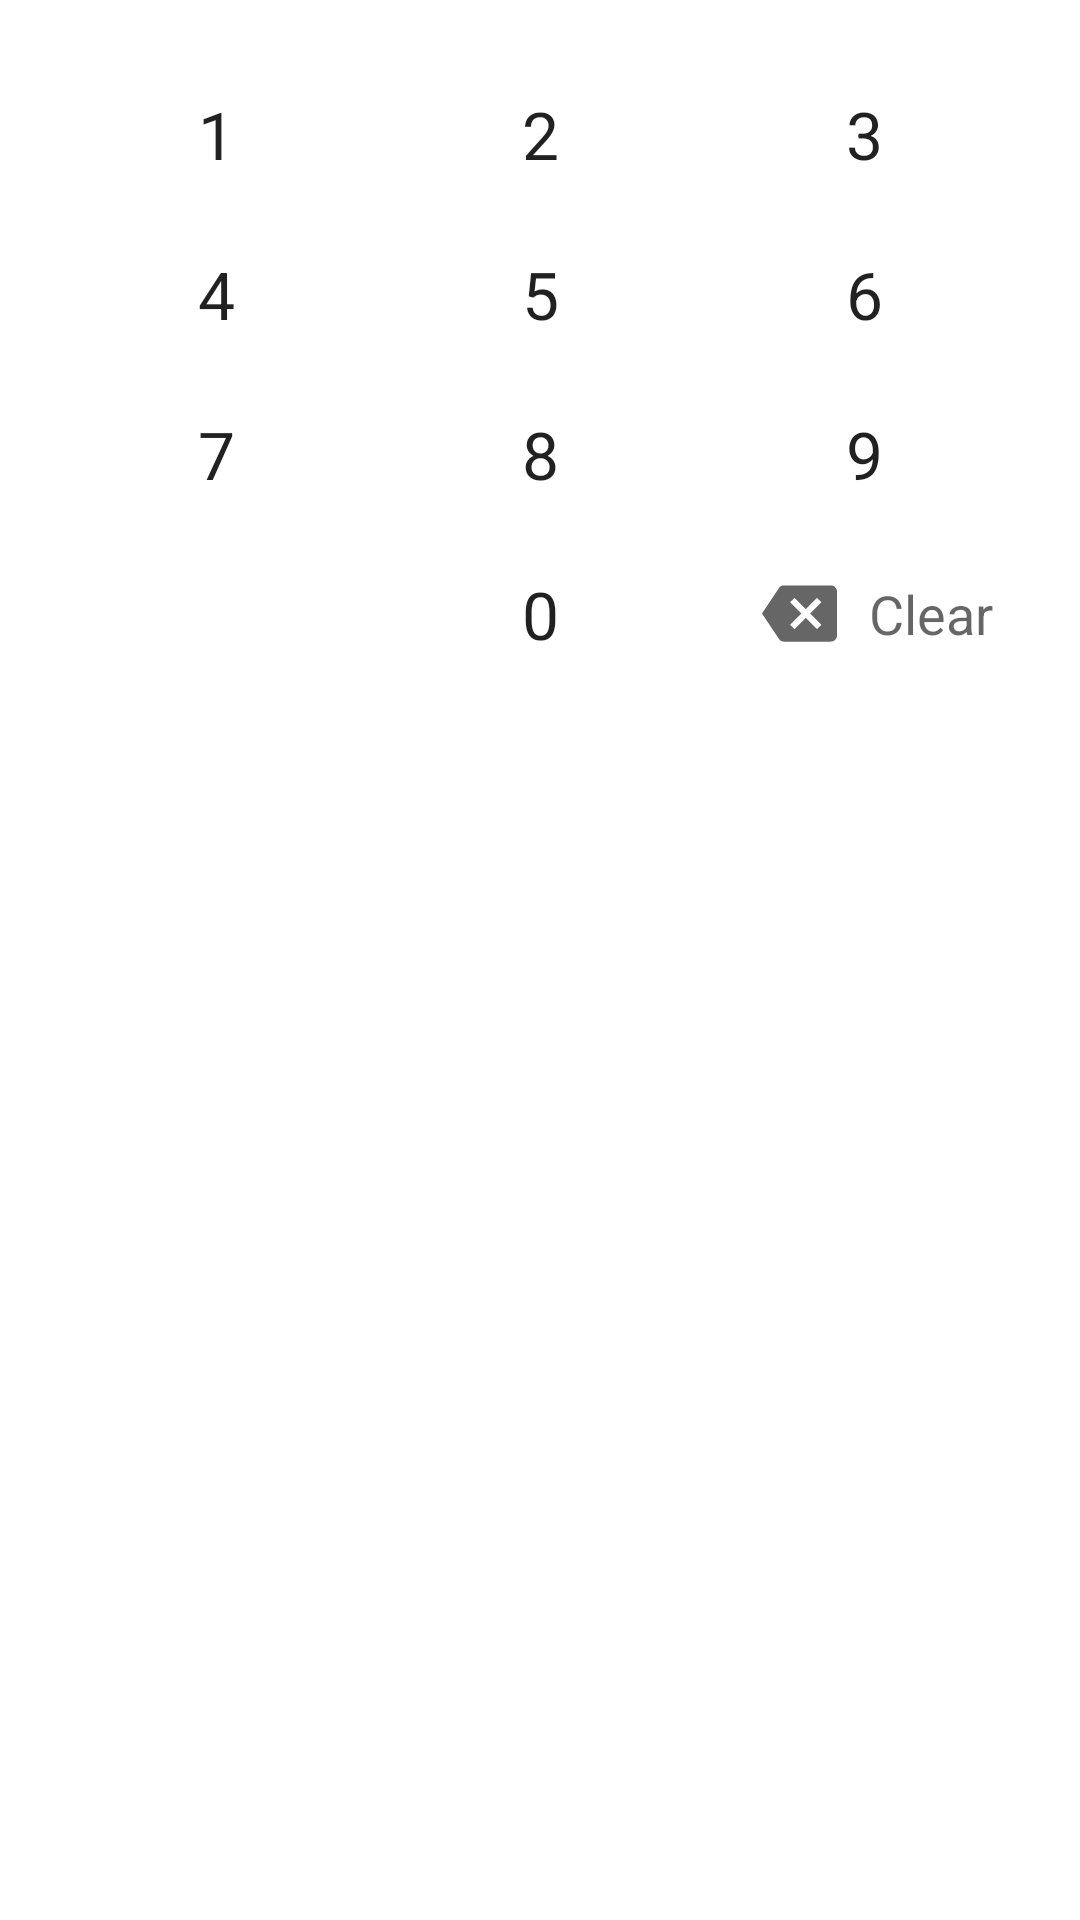

Write the Android layout XML for this screen, with the resource values it uses.
<!-- AndroidManifest.xml: application theme Theme.Passcode -->
<!-- res/layout/keyboard.xml -->
<?xml version="1.0" encoding="utf-8"?>
<FrameLayout xmlns:android="http://schemas.android.com/apk/res/android"
    xmlns:app="http://schemas.android.com/apk/res-auto"
    xmlns:tools="http://schemas.android.com/tools"
    android:layout_width="match_parent"
    android:layout_height="wrap_content"
    android:orientation="vertical"
    android:padding="8dp">















    <TableLayout
        android:id="@+id/keyboard"
        android:layout_width="match_parent"
        android:layout_height="wrap_content"
        android:background="@android:color/white"
        android:divider="@drawable/keyboard_divider"
        android:orientation="vertical"

        android:padding="10dp"
        android:showDividers="beginning|middle|end">

        <TableRow style="@style/keyboard_row">

            <TextView
                android:id="@+id/t9_key_1"
                style="@style/keyboard_number_button"
                android:text="@string/number_one"/>

            <TextView
                android:id="@+id/t9_key_2"
                style="@style/keyboard_number_button"
                android:text="@string/number_two"/>

            <TextView
                android:id="@+id/t9_key_3"
                style="@style/keyboard_number_button"
                android:text="@string/number_three"/>
        </TableRow>

        <TableRow style="@style/keyboard_row">

            <TextView
                android:id="@+id/t9_key_4"
                style="@style/keyboard_number_button"
                android:text="@string/number_four"/>

            <TextView
                android:id="@+id/t9_key_5"
                style="@style/keyboard_number_button"
                android:text="@string/number_five"/>

            <TextView
                android:id="@+id/t9_key_6"
                style="@style/keyboard_number_button"
                android:text="@string/number_six"/>
        </TableRow>

        <TableRow style="@style/keyboard_row">

            <TextView
                android:id="@+id/t9_key_7"
                style="@style/keyboard_number_button"
                android:text="@string/number_seven"/>

            <TextView
                android:id="@+id/t9_key_8"
                style="@style/keyboard_number_button"
                android:text="@string/number_eight"/>

            <TextView
                android:id="@+id/t9_key_9"
                style="@style/keyboard_number_button"
                android:text="@string/number_nine"/>
        </TableRow>

        <TableRow style="@style/keyboard_row">

            <TextView
                android:id="@+id/t9_key_backspace"
                style="@style/keyboard_button"
                android:textAppearance="?android:attr/textAppearanceMedium"/>

            <TextView
                android:id="@+id/t9_key_0"
                style="@style/keyboard_number_button"
                android:text="@string/number_zero"/>

            <TextView
                android:id="@+id/t9_key_clear"
                style="@style/keyboard_button"
                android:paddingStart="20dp"
                android:text="@string/btn_clear"
                android:textAppearance="?android:attr/textAppearanceMedium"
                app:drawableStartCompat="@drawable/icon_delete"
                tools:ignore="RtlSymmetry" />
        </TableRow>
    </TableLayout>
</FrameLayout>
<!-- resources referenced by this layout -->
<resources>
  <!-- drawable icon_delete (drawable) -->
  <vector xmlns:android="http://schemas.android.com/apk/res/android"
      android:width="25dp"
      android:height="25dp"
      android:viewportWidth="24"
      android:viewportHeight="24"
      android:tint="?attr/colorControlNormal"
      android:autoMirrored="true">
    <path
        android:fillColor="@android:color/white"
        android:pathData="M22,3L7,3c-0.69,0 -1.23,0.35 -1.59,0.88L0,12l5.41,8.11c0.36,0.53 0.9,0.89 1.59,0.89h15c1.1,0 2,-0.9 2,-2L24,5c0,-1.1 -0.9,-2 -2,-2zM19,15.59L17.59,17 14,13.41 10.41,17 9,15.59 12.59,12 9,8.41 10.41,7 14,10.59 17.59,7 19,8.41 15.41,12 19,15.59z"/>
  </vector>
  <string name="btn_clear">Clear</string>
  <string name="number_eight">8</string>
  <string name="number_five">5</string>
  <string name="number_four">4</string>
  <string name="number_nine">9</string>
  <string name="number_one">1</string>
  <string name="number_seven">7</string>
  <string name="number_six">6</string>
  <string name="number_three">3</string>
  <string name="number_two">2</string>
  <string name="number_zero">0</string>
  <style name="keyboard_button">
          <item name="android:layout_width">0dp</item>
          <item name="android:layout_height">match_parent</item>
          <item name="android:layout_weight">1</item>
          <item name="android:paddingTop">12dp</item>
          <item name="android:paddingBottom">12dp</item>
          <item name="android:clickable">true</item>
          <item name="android:gravity">center</item>
          <item name="android:scaleType">centerInside</item>
          <item name="android:background">@drawable/keyboard_button_bg</item>
          <item name="android:textAppearance">?android:attr/textAppearanceLarge</item>
      </style>
  <style name="keyboard_number_button" parent="keyboard_button">
          <item name="android:tag">number_button</item>
      </style>
  <style name="keyboard_row">
          <item name="android:layout_width">match_parent</item>
          <item name="android:layout_height">wrap_content</item>
          <item name="android:divider">@drawable/keyboard_divider</item>
          <item name="android:gravity">center</item>
          <item name="android:showDividers">beginning|middle|end</item>
      </style>
  <style name="Theme.Passcode" parent="Theme.MaterialComponents.DayNight.DarkActionBar">
          
          <item name="colorPrimary">@color/purple_500</item>
          <item name="colorPrimaryVariant">@color/purple_700</item>
          <item name="colorOnPrimary">@color/white</item>
          
          <item name="colorSecondary">@color/teal_200</item>
          <item name="colorSecondaryVariant">@color/teal_700</item>
          <item name="colorOnSecondary">@color/black</item>
          
          <item name="android:statusBarColor" tools:targetApi="l">?attr/colorPrimaryVariant</item>
          
      </style>
  <!-- not gathered from this repository: default colours our renderer supplied (Android Studio template values) -->
  <color name="purple_500">#FF6200EE</color>
  <color name="purple_700">#FF3700B3</color>
  <color name="teal_200">#FF03DAC5</color>
  <color name="teal_700">#FF018786</color>
  <color name="black">#FF000000</color>
  <color name="white">#FFFFFFFF</color>
</resources>
